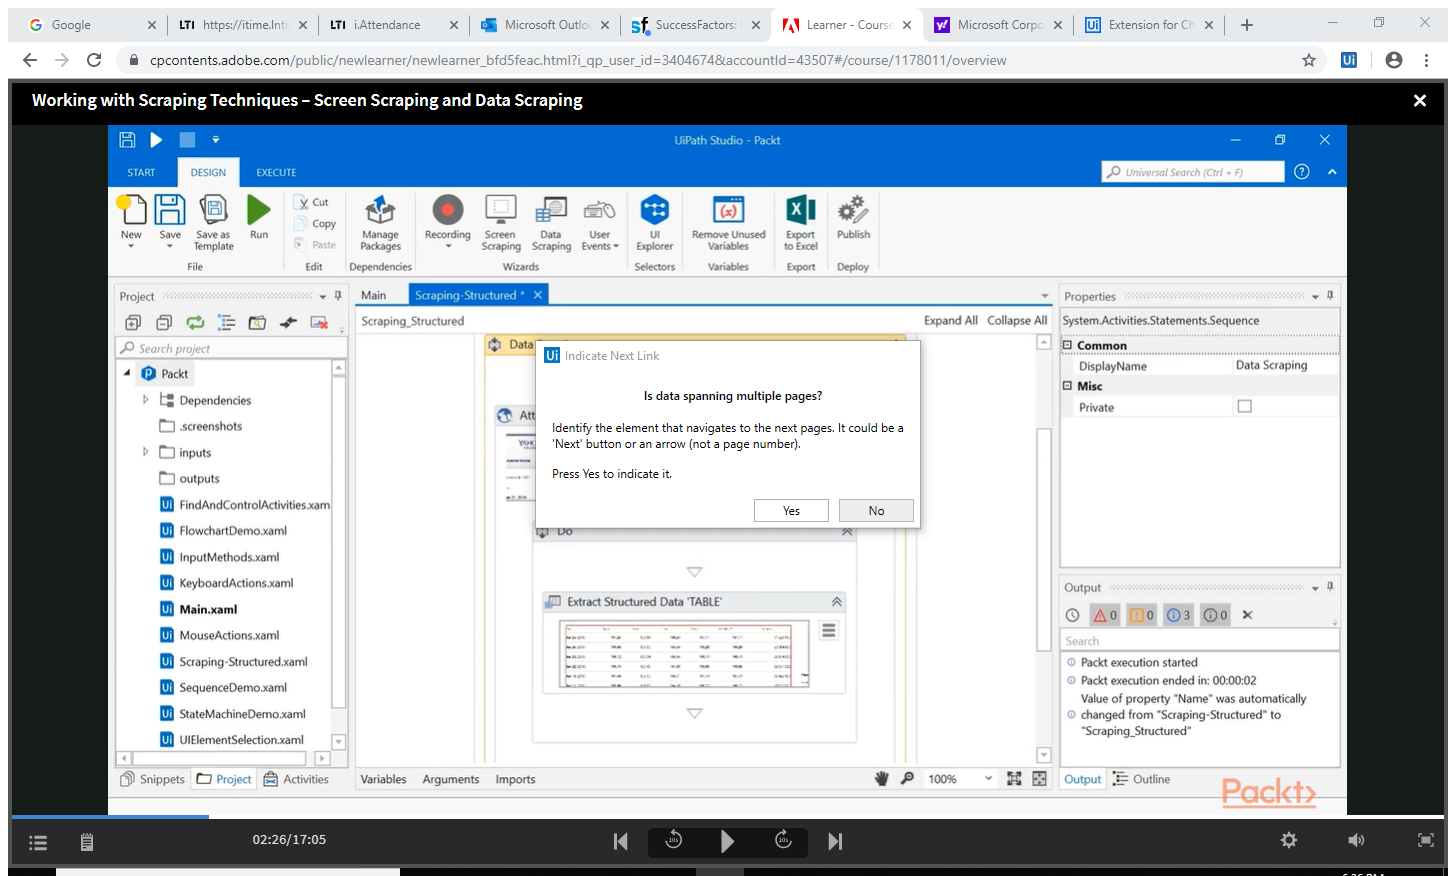
Task: first uipath project
Workflow: 10Scarping-Strutured

Step 1: Attach Browser 'Microsoft Page' in window 'Microsoft Corporation (MSFT) Stock Historical Prices & Data - Ya*' (firefox.exe)

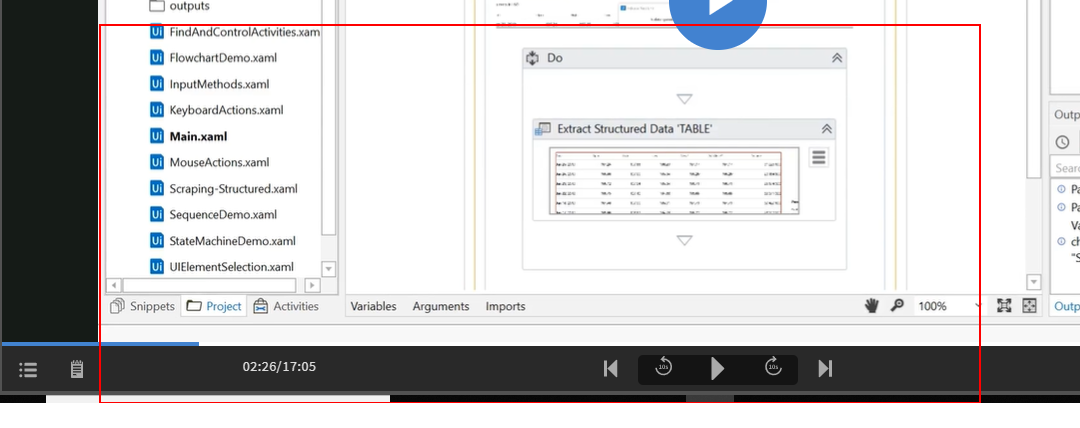
Step 2: get-text from the table